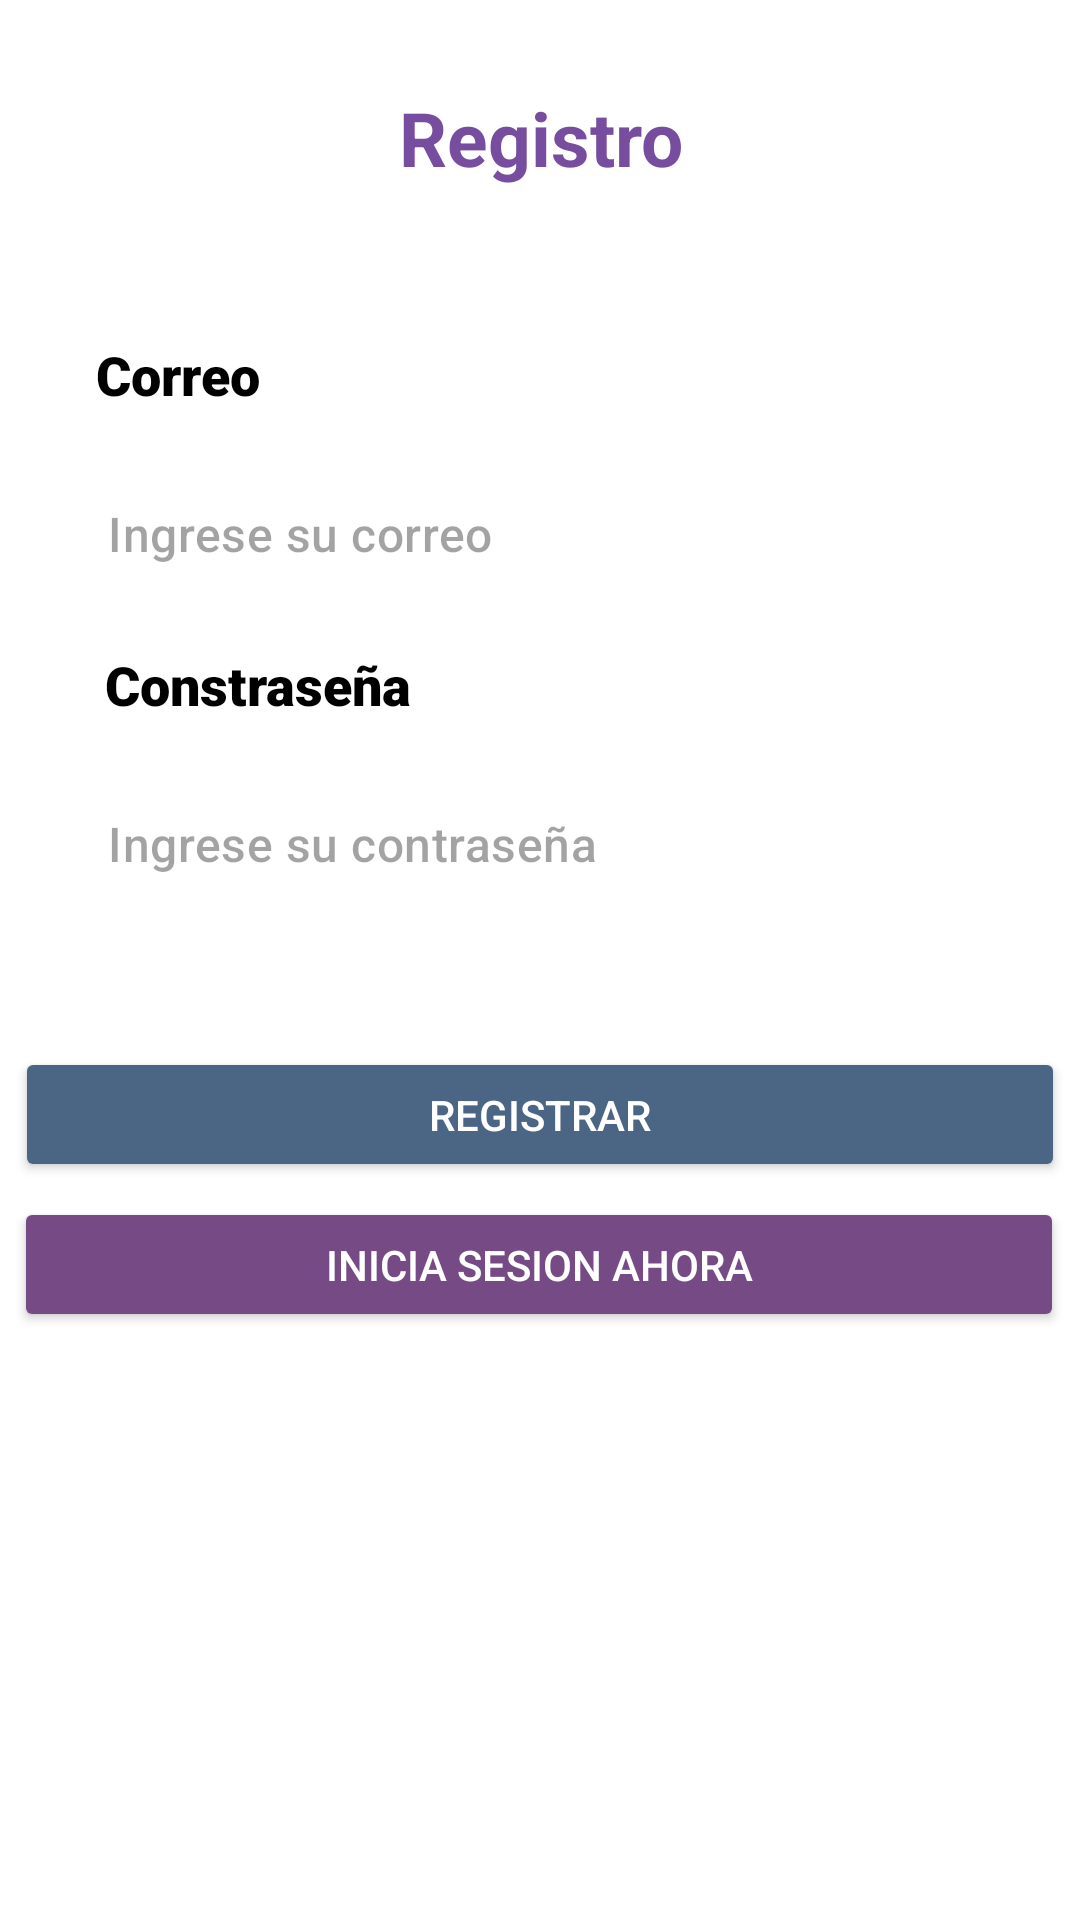

Android layout source for this screen:
<!-- AndroidManifest.xml: application theme Theme.AppCompat.NoActionBar -->
<!-- res/layout/activity_register.xml -->
<?xml version="1.0" encoding="utf-8"?>
<androidx.constraintlayout.widget.ConstraintLayout xmlns:android="http://schemas.android.com/apk/res/android"
    xmlns:app="http://schemas.android.com/apk/res-auto"
    xmlns:tools="http://schemas.android.com/tools"
    android:layout_width="match_parent"
    android:layout_height="match_parent"
    tools:context=".Register"
    android:background="@color/white">
    <TextView
        android:id="@+id/t_inicio_sesion"

        android:layout_width="328dp"
        android:layout_height="wrap_content"
        android:layout_marginTop="29dp"
        android:backgroundTint="#FFFFFF"

        android:gravity="center_horizontal"
        android:lineSpacingExtra="9.8sp"
        android:text="Registro"
        android:textAlignment="center"
        android:textColor="#774E9F"
        android:textSize="25sp"
        android:textStyle="bold"
        app:layout_constraintEnd_toEndOf="parent"
        app:layout_constraintStart_toStartOf="parent"
        app:layout_constraintTop_toTopOf="parent"
        app:lineHeight="33.8sp" />

    <EditText
        android:id="@+id/email_r"
        android:layout_width="match_parent"
        android:layout_height="39dp"


        android:layout_marginStart="32dp"
        android:layout_marginTop="20dp"
        android:layout_marginEnd="32dp"
        android:backgroundTint="#FFFFFF"
        android:fontFamily="sans-serif-medium"
        android:hint="Ingrese su correo"

        android:letterSpacing="0.01"
        android:lineSpacingExtra="8sp"
        android:textColor="#000000"
        android:textColorHint="#5C000000"
        android:textSize="16sp"
        android:textStyle="normal"
        app:layout_constraintEnd_toEndOf="parent"
        app:layout_constraintHorizontal_bias="0.0"
        app:layout_constraintStart_toStartOf="parent"
        app:layout_constraintTop_toBottomOf="@+id/textView3" />

    <EditText
        android:id="@+id/password_r"
        android:layout_width="match_parent"
        android:layout_height="wrap_content"
        android:layout_marginStart="32dp"


        android:layout_marginTop="20dp"
        android:layout_marginEnd="32dp"
        android:backgroundTint="#FFFFFF"
        android:fontFamily="sans-serif-medium"
        android:hint="Ingrese su contraseña"
        android:inputType="textPassword"
        android:letterSpacing="0.01"
        android:lineSpacingExtra="8sp"
        android:textColor="#000000"
        android:textColorHint="#5C000000"
        android:textSize="16sp"
        android:textStyle="normal"
        app:layout_constraintEnd_toEndOf="parent"
        app:layout_constraintHorizontal_bias="0.0"
        app:layout_constraintStart_toStartOf="parent"
        app:layout_constraintTop_toBottomOf="@+id/textView4" />

    <TextView
        android:id="@+id/textView3"
        android:layout_width="wrap_content"
        android:layout_height="wrap_content"
        android:layout_marginStart="32dp"
        android:layout_marginTop="50dp"
        android:fontFamily="sans-serif-black"
        android:text="Correo"
        android:textColor="#000000"
        android:textSize="18sp"
        app:layout_constraintStart_toStartOf="parent"
        app:layout_constraintTop_toBottomOf="@+id/t_inicio_sesion" />

    <TextView
        android:id="@+id/textView4"
        android:layout_width="wrap_content"
        android:layout_height="wrap_content"
        android:layout_marginStart="35dp"
        android:layout_marginTop="20dp"
        android:fontFamily="sans-serif-black"
        android:text="Constraseña"
        android:textColor="#000000"
        android:textSize="18sp"
        app:layout_constraintStart_toStartOf="parent"
        app:layout_constraintTop_toBottomOf="@+id/email_r" />


    <Button
        android:id="@+id/btn_register"
        android:layout_width="350dp"
        android:layout_height="45dp"
        android:layout_marginTop="50dp"
        android:backgroundTint="#4B6585"
        android:text="Registrar"
        app:layout_constraintEnd_toEndOf="parent"
        app:layout_constraintStart_toStartOf="parent"
        app:layout_constraintTop_toBottomOf="@+id/password_r" />

    <Button
        android:id="@+id/btn_to_login"
        android:layout_width="350dp"
        android:layout_height="45dp"
        android:layout_marginTop="5dp"
        android:backgroundTint="#764B85"
        android:text="Inicia sesion ahora"
        app:layout_constraintEnd_toEndOf="parent"
        app:layout_constraintHorizontal_bias="0.475"
        app:layout_constraintStart_toStartOf="parent"
        app:layout_constraintTop_toBottomOf="@+id/btn_register" />

</androidx.constraintlayout.widget.ConstraintLayout>
<!-- resources referenced by this layout -->
<resources>

  <!-- not gathered from this repository: default colours our renderer supplied (Android Studio template values) -->
  <color name="white">#FFFFFFFF</color>
</resources>
